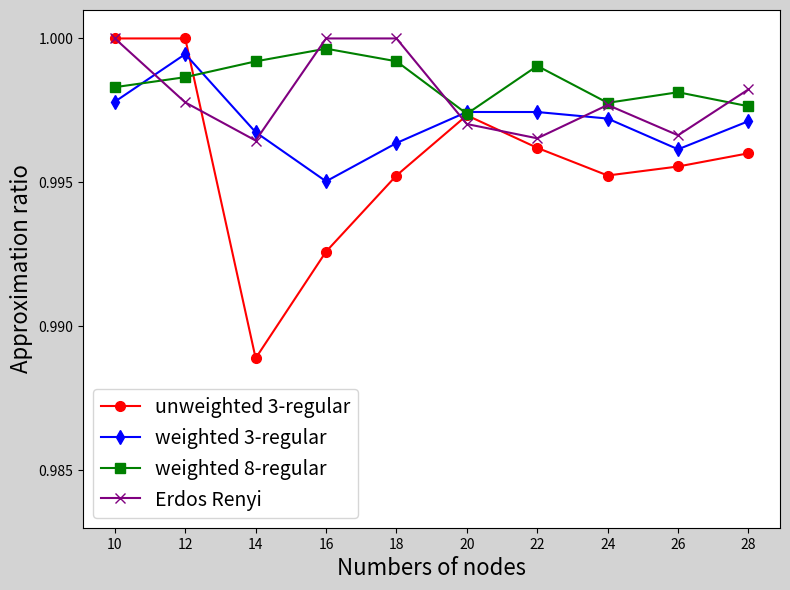
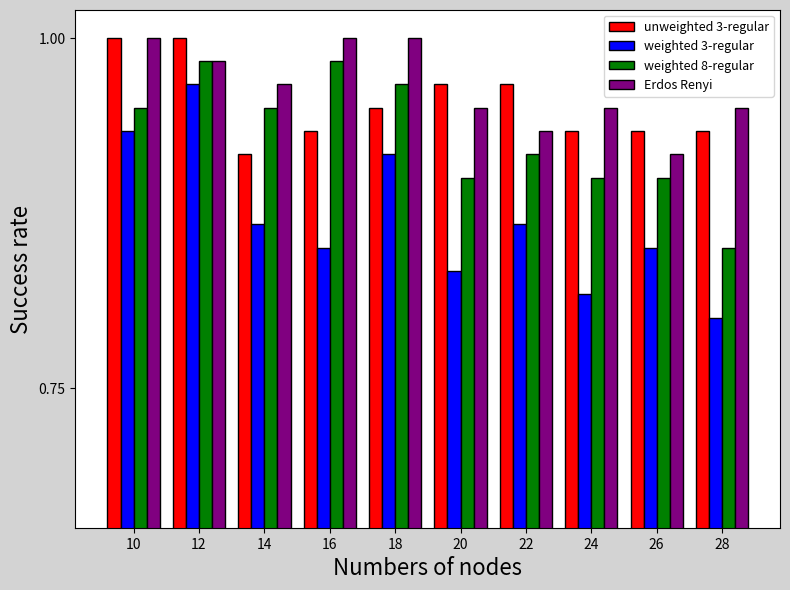

Python code for these plots, in order:
import matplotlib.pyplot as plt
import numpy as np

qubits = np.array([10,12,14,16,18,20,22,24,26,28])

y_un_averages = [1.000000,1.000000,0.988889,0.992593,0.995238,0.997329,0.996198,0.995238,0.995551,0.996010]
y_un_success = [1.000000,1.000000,0.916667,0.933333,0.950000,0.966667,0.966667,0.933333,0.933333,0.933333]

y_we_averages = [0.997802,0.999456,0.996742,0.995035,0.996365,0.997445,0.997444,0.997216,0.996148,0.997126]
y_we_success = [0.933333,0.966667,0.866667,0.850000,0.916667,0.833333,0.866667,0.816667,0.850000,0.800000]

y_re_averages = [0.998306,0.998655,0.999204,0.999645,0.999206,0.997381,0.999046,0.997763,0.998131,0.997644]
y_re_success = [0.950000,0.983333,0.950000,0.983333,0.966667,0.900000,0.916667,0.900000,0.900000,0.850000]

y_er_averages = [1.000000,0.997778,0.996452,1.000000,1.000000,0.997026,0.996530,0.997689,0.996635,0.998231]
y_er_success = [1.000000,0.983333,0.966667,1.000000,1.000000,0.950000,0.933333,0.950000,0.916667,0.950000]

plt.figure(figsize=(8, 6), dpi=120, facecolor='lightgray')
plt.ylim(0.983, 1.001)
plt.xticks(qubits)
plt.yticks([0.985,0.990,0.995,1.000])
plt.plot(qubits, y_un_averages, color='red', marker='o', markersize=7,label='unweighted 3-regular')
plt.plot(qubits, y_we_averages, color='blue', marker='d', markersize=7,label='weighted 3-regular')
plt.plot(qubits, y_re_averages, color='green', marker='s', markersize=7,label='weighted 8-regular')
plt.plot(qubits, y_er_averages, color='purple', marker='x', markersize=7,label='Erdos Renyi')
plt.xlabel('Numbers of nodes', fontsize=16)
plt.ylabel('Approximation ratio', fontsize=16)
plt.tight_layout()
plt.legend(fontsize=14)
plt.show()

plt.figure(figsize=(8, 6), dpi=120, facecolor='lightgray')
bar_width = 0.4
plt.xticks(qubits)
plt.yticks([0.75,1.00])
plt.ylim(0.65, 1.02)
plt.bar(qubits - 1.5 * bar_width, y_un_success, width=bar_width, color='red', edgecolor='black',label='unweighted 3-regular')
plt.bar(qubits - 0.5 * bar_width, y_we_success, width=bar_width, color='blue', edgecolor='black',label='weighted 3-regular')
plt.bar(qubits + 0.5 * bar_width, y_re_success, width=bar_width, color='green', edgecolor='black',label='weighted 8-regular')
plt.bar(qubits + 1.5 * bar_width, y_er_success, width=bar_width, color='purple', edgecolor='black',label='Erdos Renyi')
plt.xlabel('Numbers of nodes', fontsize=16)
plt.ylabel('Success rate', fontsize=16)
plt.tight_layout()
plt.legend(fontsize=9)
plt.show()